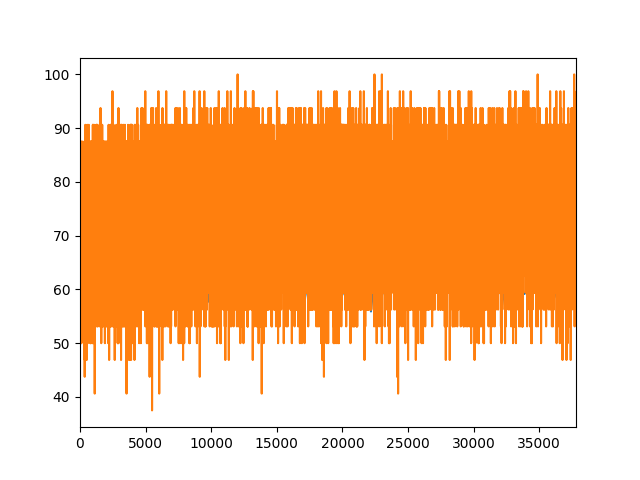

Values plotted in this chart, from the file beside it:
Epoch, Batch, Iteration, Training_Accuracy, Validation_Accuracy, Weighted_Training_Accuracy, Unsupervised_Loss, Supervised_Loss
1.0, 1.0, 0.0, 87.5, , 87.5, 0.6389, 0.7598
1.0, 2.0, 1.0, 78.12, , 82.81, 0.5494, 1.001
1.0, 3.0, 2.0, 68.75, , 78.12, 0.576, 1.077
1.0, 4.0, 3.0, 71.88, , 76.56, 0.5079, 0.8913
1.0, 5.0, 4.0, 75.0, , 76.25, 0.5163, 1.042
1.0, 6.0, 5.0, 53.12, , 72.4, 0.5961, 1.032
1.0, 7.0, 6.0, 78.12, , 73.21, 0.5225, 1
1.0, 8.0, 7.0, 75.0, , 73.44, 0.4737, 1.455
1.0, 9.0, 8.0, 62.5, , 72.22, 0.4564, 1.142
1.0, 10.0, 9.0, 71.88, , 72.19, 0.4304, 0.8884
1.0, 11.0, 10.0, 56.25, , 70.74, 0.5246, 1.001
1.0, 12.0, 11.0, 81.25, , 71.61, 0.4407, 0.6517
1.0, 13.0, 12.0, 62.5, , 70.91, 0.3861, 1.011
1.0, 14.0, 13.0, 65.62, , 70.54, 0.4739, 1.27
1.0, 15.0, 14.0, 59.38, , 69.79, 0.4729, 1.302
1.0, 16.0, 15.0, 65.62, , 69.53, 0.4564, 0.9989
1.0, 17.0, 16.0, 75.0, , 69.85, 0.4329, 1.043
1.0, 18.0, 17.0, 68.75, , 69.79, 0.4142, 0.9868
1.0, 19.0, 18.0, 65.62, , 69.57, 0.3774, 1.015
1.0, 20.0, 19.0, 78.12, , 70.0, 0.4355, 1.039
1.0, 21.0, 20.0, 65.62, , 69.79, 0.4076, 1.286
1.0, 22.0, 21.0, 68.75, , 69.74, 0.4091, 0.9435
1.0, 23.0, 22.0, 62.5, , 69.43, 0.4113, 1.019
1.0, 24.0, 23.0, 68.75, , 69.4, 0.4282, 1.07
1.0, 25.0, 24.0, 68.75, , 69.38, 0.4013, 1.139
1.0, 26.0, 25.0, 62.5, , 69.11, 0.4217, 0.885
1.0, 27.0, 26.0, 59.38, , 68.75, 0.4047, 0.9747
1.0, 28.0, 27.0, 53.12, , 68.19, 0.3687, 1.315
1.0, 29.0, 28.0, 81.25, , 68.64, 0.4204, 0.907
1.0, 30.0, 29.0, 81.25, , 69.06, 0.375, 0.9553
1.0, 31.0, 30.0, 68.75, , 69.05, 0.3993, 1.413
1.0, 32.0, 31.0, 71.88, , 69.14, 0.3703, 1.202
1.0, 33.0, 32.0, 81.25, , 69.51, 0.3554, 1.107
1.0, 34.0, 33.0, 71.88, , 69.58, 0.3911, 1.246
1.0, 35.0, 34.0, 62.5, , 69.38, 0.3524, 0.9898
1.0, 36.0, 35.0, 68.75, , 69.36, 0.3888, 1.289
1.0, 37.0, 36.0, 53.12, , 68.92, 0.3694, 0.9465
1.0, 38.0, 37.0, 71.88, , 69, 0.3236, 1.054
1.0, 39.0, 38.0, 75.0, , 69.15, 0.312, 0.9134
1.0, 40.0, 39.0, 81.25, , 69.45, 0.3467, 1.017
1.0, 41.0, 40.0, 62.5, , 69.28, 0.3406, 1.365
1.0, 42.0, 41.0, 62.5, , 69.12, 0.3265, 1.133
1.0, 43.0, 42.0, 59.38, , 68.9, 0.3144, 1.065
1.0, 44.0, 43.0, 81.25, , 69.18, 0.3065, 0.816
1.0, 45.0, 44.0, 75.0, , 69.31, 0.3476, 1.072
1.0, 46.0, 45.0, 81.25, , 69.57, 0.3258, 0.9441
1.0, 47.0, 46.0, 62.5, , 69.41, 0.3026, 1.19
1.0, 48.0, 47.0, 65.62, , 69.34, 0.342, 0.9887
1.0, 49.0, 48.0, 50.0, , 68.94, 0.349, 1.319
1.0, 50.0, 49.0, 68.75, , 68.94, 0.382, 0.9731
1.0, 51.0, 50.0, 71.88, , 69, 0.3209, 1.19
1.0, 52.0, 51.0, 68.75, , 68.99, 0.3519, 1.084
1.0, 53.0, 52.0, 68.75, , 68.99, 0.3051, 1.045
1.0, 54.0, 53.0, 81.25, , 69.21, 0.3197, 0.9587
1.0, 55.0, 54.0, 56.25, , 68.98, 0.3505, 1.126
1.0, 56.0, 55.0, 75.0, , 69.08, 0.3562, 0.9994
1.0, 57.0, 56.0, 59.38, , 68.91, 0.3666, 0.9987
1.0, 58.0, 57.0, 68.75, , 68.91, 0.3882, 1.076
1.0, 59.0, 58.0, 68.75, , 68.91, 0.3807, 1.281
1.0, 60.0, 59.0, 78.12, , 69.06, 0.3792, 1.047
... 37,440 more rows
